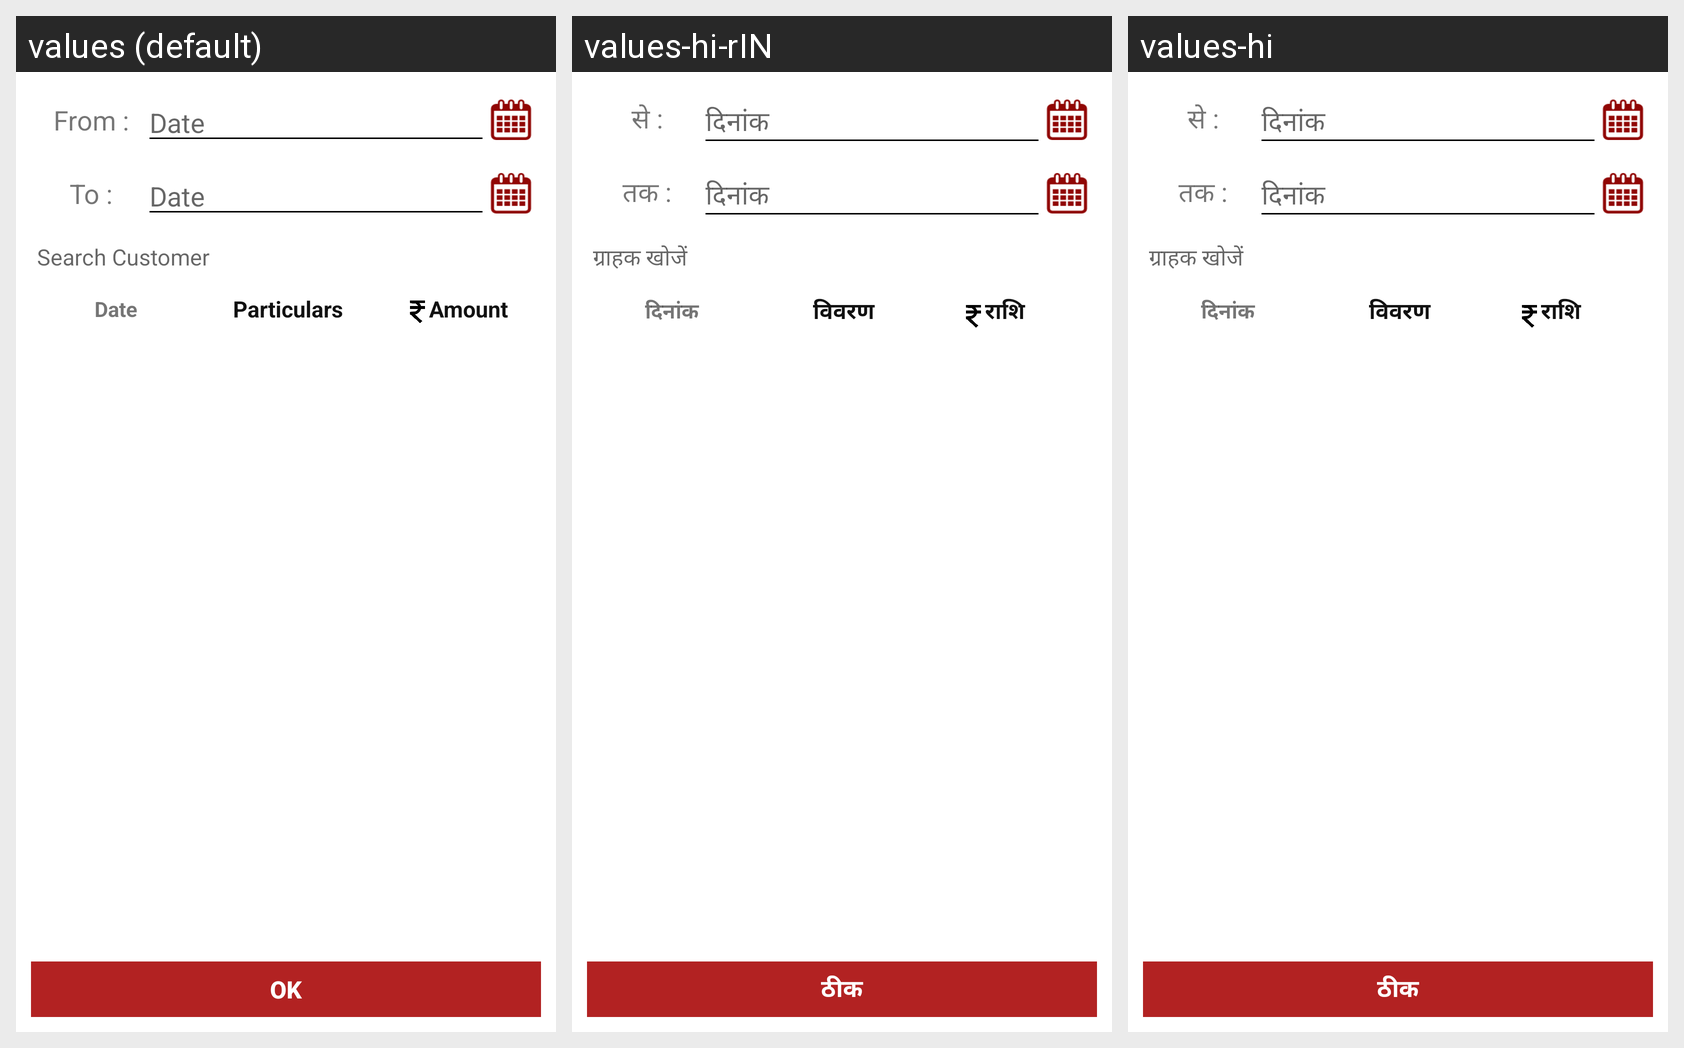

Locale-by-locale string values for the Android screen shown in this grid:
Android screen res/layout/collect_statement.xml rendered under 3 locales, left to right: values (default), values-hi-rIN, values-hi. Device: Nexus 5 (rendered at 1080×1920; each locale shown at half size, 540×960, under a caption strip naming it); theme AppTheme.
Strings drawn on this screen, with the default value and each locale's value (text and hints the layout hard-codes, and strings that could not be matched under every locale, appear in the picture but are not listed):

FromC
  values: From :
  values-hi-rIN: से :
  values-hi: से :

Date_label
  values: Date
  values-hi-rIN: दिनांक
  values-hi: दिनांक

TOC
  values: To :
  values-hi-rIN: तक :
  values-hi: तक :

Search_Customer
  values: Search Customer
  values-hi-rIN: ग्राहक खोजें
  values-hi: ग्राहक खोजें

Particulars
  values: Particulars
  values-hi-rIN: विवरण
  values-hi: विवरण

Amount
  values: Amount
  values-hi-rIN: राशि
  values-hi: राशि

OK_Button_label
  values: OK
  values-hi-rIN: ठीक
  values-hi: ठीक
